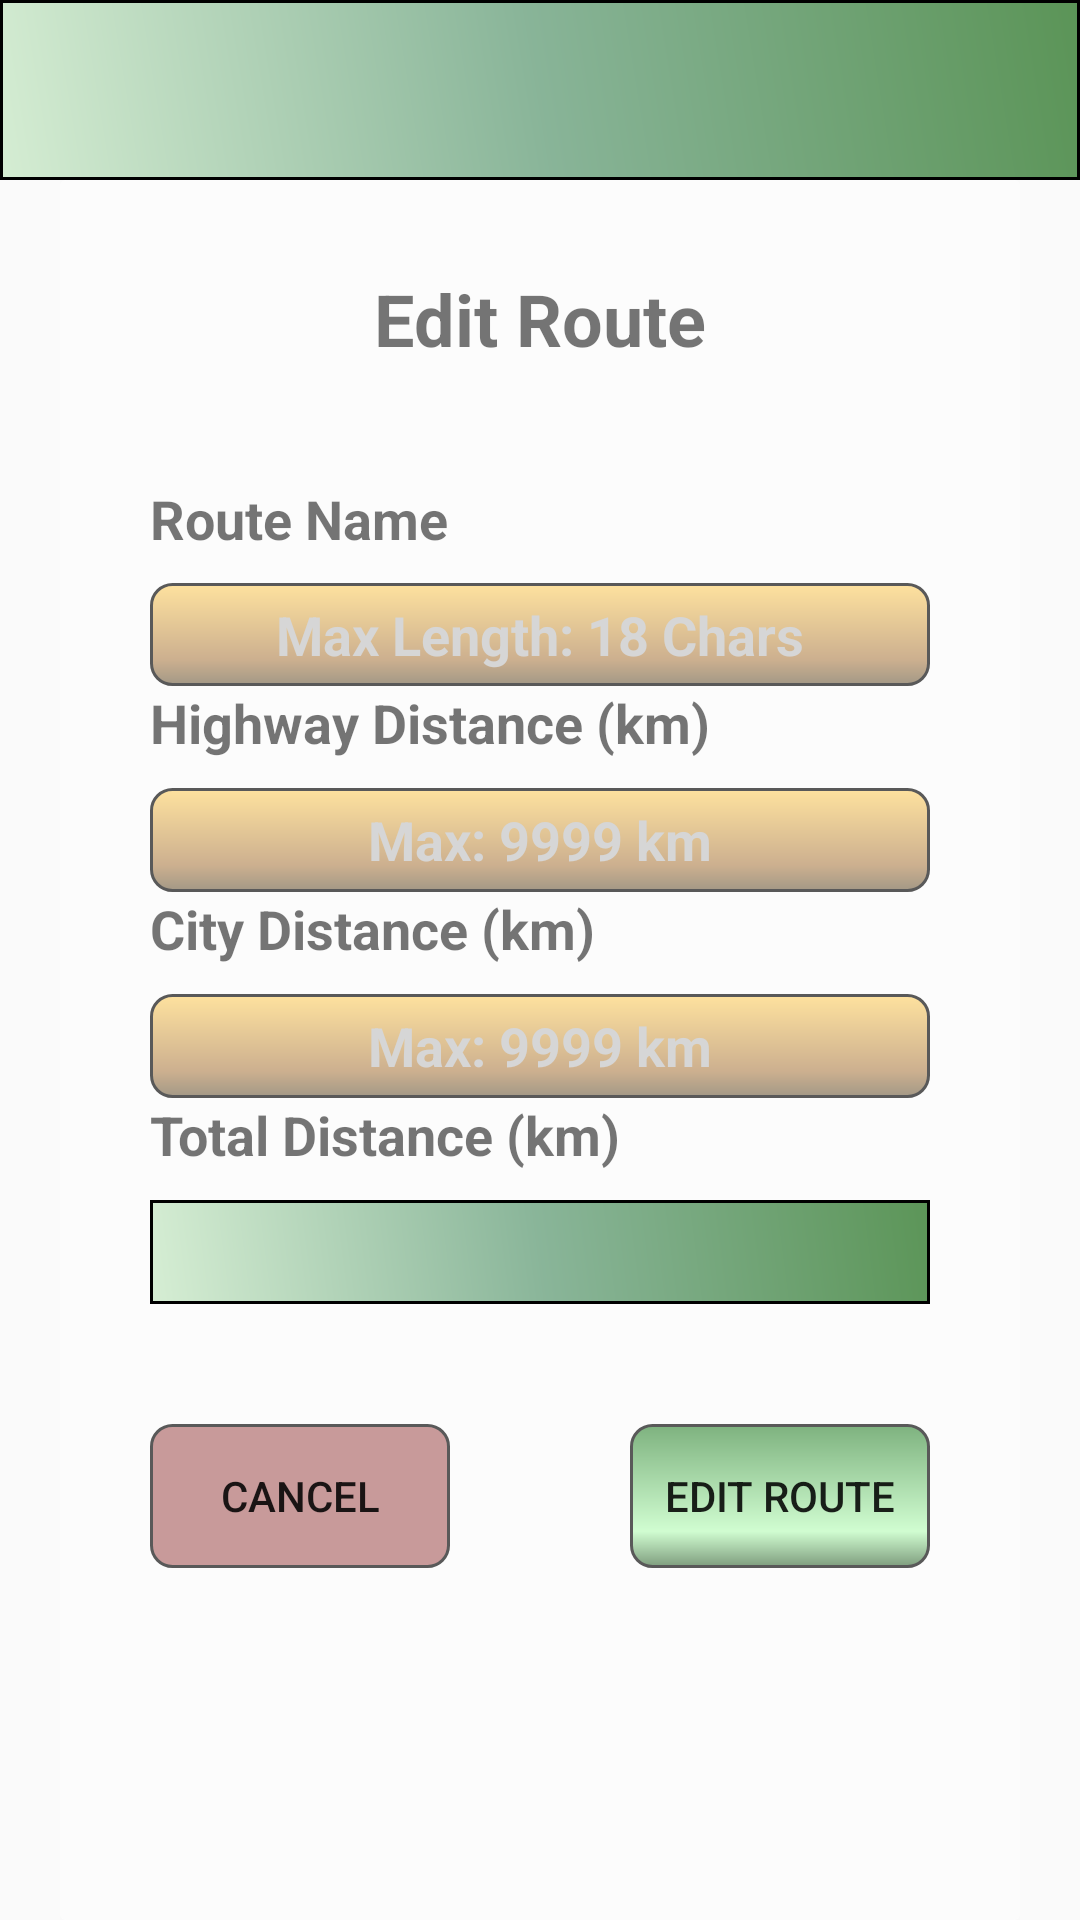

This screen was rendered from an Android layout file. Write that file and the resources it references.
<!-- AndroidManifest.xml: application theme AppTheme.NoActionBar -->
<!-- res/layout/activity_edit_route.xml -->
<?xml version="1.0" encoding="utf-8"?>
<LinearLayout xmlns:android="http://schemas.android.com/apk/res/android"
    xmlns:tools="http://schemas.android.com/tools"
    android:id="@+id/activity_edit_route"
    android:layout_width="match_parent"
    android:layout_height="match_parent"
    tools:context="ca.cmpt276.carbonTracker.UI.EditRouteActivity"
    android:orientation="vertical"
    android:background="@mipmap/forest_road">

    <include
        android:id="@+id/mainMenu_toolBar"
        android:layout_height="wrap_content"
        android:layout_width="match_parent"
        layout="@layout/toolbar_layout" />

    <LinearLayout
        android:layout_width="match_parent"
        android:layout_height="match_parent"
        android:layout_marginLeft="20dp"
        android:layout_marginRight="20dp"
        android:background="@drawable/background_rectangle_55"
        android:orientation="vertical"
        android:weightSum="10">

        <TextView
            android:id="@+id/textView8"
            android:layout_width="match_parent"
            android:layout_height="wrap_content"
            android:layout_marginTop="30dp"
            android:layout_weight="2"
            android:text="@string/edit_route"
            android:textAlignment="center"
            android:textSize="24sp"
            android:textStyle="bold" />

        <TextView
            android:id="@+id/routeNameText"
            android:layout_width="match_parent"
            android:layout_height="wrap_content"
            android:layout_marginLeft="30dp"
            android:layout_marginRight="30dp"
            android:layout_weight="0.5"
            android:gravity="left"
            android:text="@string/route_name"
            android:textSize="18sp"
            android:textStyle="bold" />

        <EditText
            android:id="@+id/routeName"
            android:layout_width="match_parent"
            android:layout_height="25dp"
            android:layout_marginLeft="30dp"
            android:layout_marginRight="30dp"
            android:layout_weight=".5"
            android:background="@drawable/button_default_brown"
            android:ems="10"
            android:gravity="center"
            android:hint="@string/max_length_18_chars"
            android:inputType="textCapWords"
            android:maxLength="18"
            android:textColor="#FFFFFF"
            android:textColorHint="#D6D6D6"
            android:textSize="18sp"
            android:textStyle="bold" />

        <TextView
            android:id="@+id/highwayDistanceText"
            android:layout_width="match_parent"
            android:layout_height="wrap_content"
            android:layout_marginLeft="30dp"
            android:layout_marginRight="30dp"
            android:layout_weight="0.5"
            android:gravity="left"
            android:text="@string/highway_distance"
            android:textSize="18sp"
            android:textStyle="bold" />

        <EditText
            android:id="@+id/highwayDistance"
            android:layout_width="match_parent"
            android:layout_height="25dp"
            android:layout_marginLeft="30dp"
            android:layout_marginRight="30dp"
            android:layout_weight=".5"
            android:background="@drawable/button_default_brown"
            android:ems="6"
            android:gravity="center"
            android:hint="@string/max_9999km"
            android:inputType="number"
            android:maxLength="4"
            android:textColor="#FFFFFF"
            android:textColorHint="#D6D6D6"
            android:textSize="18sp"
            android:textStyle="bold" />

        <TextView
            android:id="@+id/cityDistanceText"
            android:layout_width="match_parent"
            android:layout_height="wrap_content"
            android:layout_marginLeft="30dp"
            android:layout_marginRight="30dp"
            android:layout_weight="0.5"
            android:gravity="left"
            android:text="@string/city_distance"
            android:textSize="18sp"
            android:textStyle="bold" />

        <EditText
            android:id="@+id/cityDistance"
            android:layout_width="match_parent"
            android:layout_height="25dp"
            android:layout_marginLeft="30dp"
            android:layout_marginRight="30dp"
            android:layout_weight=".5"
            android:background="@drawable/button_default_brown"
            android:ems="6"
            android:gravity="center"
            android:hint="@string/max_9999km"
            android:inputType="number"
            android:maxLength="4"
            android:textColor="#FFFFFF"
            android:textColorHint="#D6D6D6"
            android:textSize="18sp"
            android:textStyle="bold" />

        <TextView
            android:id="@+id/totalDistanceText"
            android:layout_width="match_parent"
            android:layout_height="wrap_content"
            android:layout_marginLeft="30dp"
            android:layout_marginRight="30dp"
            android:layout_weight="0.5"
            android:gravity="left"
            android:text="@string/total_distance"
            android:textSize="18sp"
            android:textStyle="bold" />

        <TextView
            android:id="@+id/totalDistance"
            android:layout_width="match_parent"
            android:layout_height="25dp"
            android:layout_marginLeft="30dp"
            android:layout_marginRight="30dp"
            android:layout_weight=".5"
            android:background="@drawable/toolbar_background"
            android:gravity="center"
            android:textColor="#FFFFFF"
            android:textSize="18sp"
            android:textStyle="bold" />

        <LinearLayout
            android:layout_width="match_parent"
            android:layout_height="wrap_content"
            android:layout_marginBottom="40dp"
            android:layout_marginLeft="30dp"
            android:layout_marginRight="30dp"
            android:layout_weight="2"
            android:orientation="horizontal">

            <Button
                android:id="@+id/backButtonEditRoute"
                android:layout_width="wrap_content"
                android:layout_height="wrap_content"
                android:layout_marginRight="30dp"
                android:layout_marginTop="40dp"
                android:layout_weight="1"
                android:background="@drawable/button_selected_red"
                android:text="@string/cancel" />

            <Button
                android:id="@+id/editRouteButton"
                android:layout_width="wrap_content"
                android:layout_height="wrap_content"
                android:layout_marginLeft="30dp"
                android:layout_marginTop="40dp"
                android:layout_weight="1"
                android:background="@drawable/button_default_green"
                android:text="@string/edit_route" />
        </LinearLayout>
    </LinearLayout>
</LinearLayout>
<!-- res/layout/toolbar_layout.xml (included above) -->
<android.support.v7.widget.Toolbar
    xmlns:android="http://schemas.android.com/apk/res/android"
    xmlns:app="http://schemas.android.com/apk/res-auto"
    android:id="@+id/tToolbar"
    android:layout_height="200dp"
    android:layout_width="match_parent"
    android:minHeight="?attr/actionBarSize"
    android:background="@drawable/toolbar_background"
    android:gravity="top|start"
    app:theme="@style/ThemeOverlay.AppCompat.Dark.ActionBar"
    app:popupTheme="@style/ThemeOverlay.AppCompat.Light">

    <android.support.v7.widget.ActionMenuView
        android:id="@+id/amvMenu"
        android:layout_width="wrap_content"
        android:layout_height="?attr/actionBarSize"/>
</android.support.v7.widget.Toolbar>
<!-- resources referenced by this layout -->
<resources>
  <!-- drawable background_rectangle_55 (drawable) -->
  <?xml version="1.0" encoding="utf-8"?>
  <shape xmlns:android="http://schemas.android.com/apk/res/android"
      android:shape="rectangle" >
  
      
      <solid
          android:color="#8CFFFFFF">
      </solid>
  
      
      <stroke
          android:width="0dp"
          android:color="#BF910000">
      </stroke>
  
      
      <corners
          android:radius="2dp"   >
      </corners>
  
  </shape>
  <!-- drawable button_default_brown (drawable) -->
  <?xml version="1.0" encoding="utf-8"?>
  <shape xmlns:android="http://schemas.android.com/apk/res/android" android:shape="rectangle" >
      <corners
          android:radius="7dp"
          />
      <gradient
          android:angle="270"
          android:centerX="75%"
          android:centerColor="#809C6322"
          android:startColor="#80FFC640"
          android:endColor="#804A3510"
          android:type="linear"
          />
      <padding
          android:left="0dp"
          android:top="0dp"
          android:right="0dp"
          android:bottom="0dp"
          />
      <stroke
          android:width="1dp"
          android:color="#595959"
          />
  </shape>
  <!-- drawable button_default_green (drawable) -->
  <?xml version="1.0" encoding="utf-8"?>
  <shape xmlns:android="http://schemas.android.com/apk/res/android" android:shape="rectangle" >
      <corners
          android:radius="7dp"
          />
      <gradient
          android:angle="270"
          android:centerX="75%"
          android:centerColor="#80a4fda5"
          android:startColor="#80006802"
          android:endColor="#80013e00"
          android:type="linear"
          />
      <padding
          android:left="0dp"
          android:top="0dp"
          android:right="0dp"
          android:bottom="0dp"
          />
      <stroke
          android:width="1dp"
          android:color="#595959"
          />
  </shape>
  <!-- drawable button_selected_red (drawable) -->
  <?xml version="1.0" encoding="utf-8"?>
  <shape xmlns:android="http://schemas.android.com/apk/res/android" android:shape="rectangle" >
      <corners
          android:radius="7dp"
          />
      <solid
          android:color="#66780505"
          />
      <stroke
          android:width="1dp"
          android:color="#595959"
          />
  </shape>
  <!-- drawable toolbar_background (drawable) -->
  <?xml version="1.0" encoding="utf-8"?>
  <shape xmlns:android="http://schemas.android.com/apk/res/android" android:shape="rectangle" >
      <gradient
          android:angle="45"
          android:centerX="50%"
          android:centerColor="#A64C8F64"
          android:startColor="#a6c1e6be"
          android:endColor="#A6065E00"
          android:type="linear"
          />
      <padding
          android:left="0dp"
          android:top="0dp"
          android:right="0dp"
          android:bottom="0dp"
          />
      <size
          android:width="270dp"
          android:height="60dp"
          />
      <stroke
          android:width="1dp"
          android:color="#000000"
          />
  </shape>
  <string name="cancel">Cancel</string>
  <string name="city_distance">City Distance (km)</string>
  <string name="edit_route">Edit Route</string>
  <string name="highway_distance">Highway Distance (km)</string>
  <string name="max_9999km">Max: 9999 km</string>
  <string name="max_length_18_chars">Max Length: 18 Chars</string>
  <string name="route_name">Route Name</string>
  <string name="total_distance">Total Distance (km)</string>
  <style name="AppTheme.NoActionBar">
          <item name="windowActionBar">false</item>
          <item name="windowNoTitle">true</item>
      </style>
</resources>
